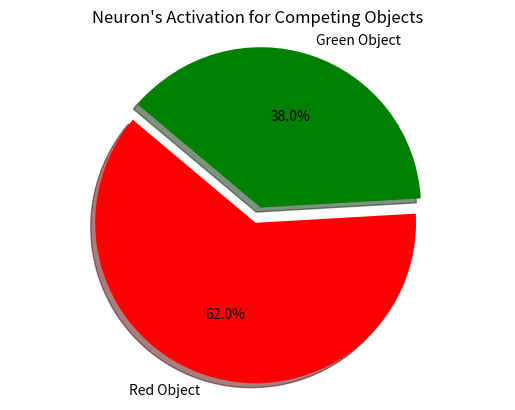

Here is the Python script that generated this plot:

# Neuron activation in response to two competing objects 

Neuron = { 
    'Preference_for_red': 7,
    'Preference_for_green': 10
}


Object1 = { 
    'Salience': 8,
    'Color' : 'red'
}

Object2 = {
    'Salience': 8,
    'Color' : 'green'
}

Excitatory_Drive1 = ( Neuron['Preference_for_red'] * Object1['Salience'] ) #56.0 #red
Excitatory_Drive2 = ( Neuron['Preference_for_green'] * Object2['Salience'] ) #80.0 #green


def compute_competition(Excitatory_Drive1, Excitatory_Drive2, Attention_weight_red, Attention_weight_green):
    sigma = 10.0
    weighted_red = Excitatory_Drive1 * Attention_weight_red
    weighted_green = Excitatory_Drive2 * Attention_weight_green
    total = weighted_red + weighted_green + sigma

    Response_red = weighted_red / total
    Response_green = weighted_green / total
    return Response_red, Response_green
# Divisive normalization simulates lateral inhibition

Activation_red, Activation_green = compute_competition(Excitatory_Drive1, Excitatory_Drive2, 0.7, 0.3)

print ("Neuron's firing rate for red object: ", Activation_red)
print ("Neuron's firing rate for green object: ", Activation_green)

if Activation_red > Activation_green:
     print ("Winner: Red object")
else :
     print ('Winner : Green object') 



import matplotlib.pyplot as plt

# Plotting the results
objects = ['Red Object', 'Green Object']
activations = [Activation_red, Activation_green]
colors = ['red', 'green']

plt.pie(activations,
         labels=objects,
           autopct='%1.1f%%', 
           startangle=140, 
           colors=colors, explode=(0.1,0),shadow=True)

plt.title("Neuron's Activation for Competing Objects")
plt.axis('equal')
plt.show()